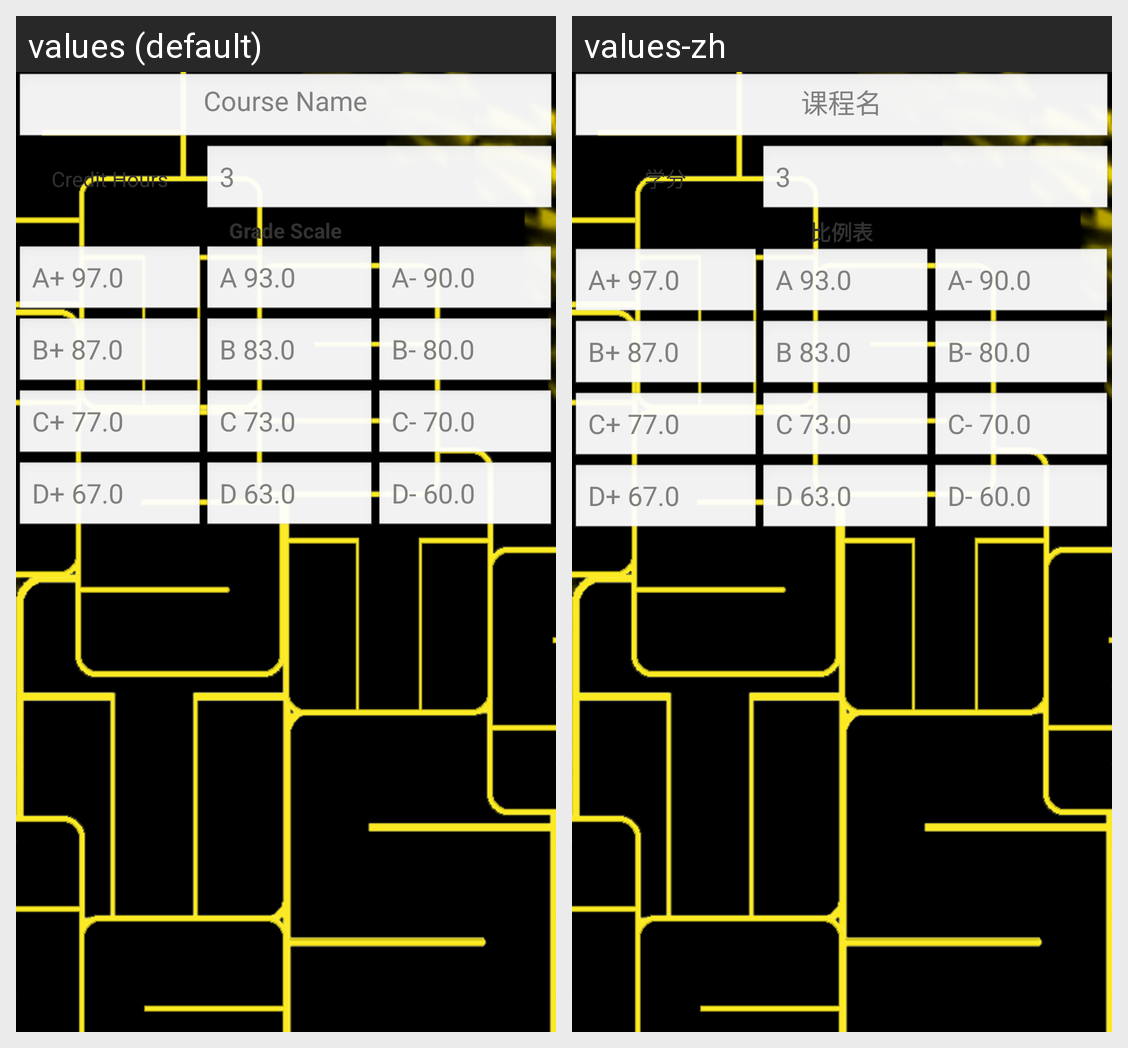

The Android screen above is rendered under two locales of the same app. Produce the string resources it draws, with the default and per-locale values.
Android screen res/layout/activity_inputgradescale.xml rendered under 2 locales, left to right: values (default), values-zh. Device: Nexus 5 (rendered at 1080×1920; each locale shown at half size, 540×960, under a caption strip naming it); theme AppTheme.
Strings drawn on this screen, with the default value and each locale's value (text and hints the layout hard-codes, and strings that could not be matched under every locale, appear in the picture but are not listed):

course_name_hint
  values: Course Name
  values-zh: 课程名

credit_hours
  values: Credit Hours
  values-zh: 学分

three
  values: 3
  values-zh: 3

input_grade_scale
  values: Grade Scale
  values-zh: 比例表

a_plus
  values: A+ 97.0
  values-zh: A+ 97.0

a
  values: A 93.0
  values-zh: A 93.0

a_minus
  values: A- 90.0
  values-zh: A- 90.0

b_plus
  values: B+ 87.0
  values-zh: B+ 87.0

b
  values: B 83.0
  values-zh: B 83.0

b_minus
  values: B- 80.0
  values-zh: B- 80.0

c_plus
  values: C+ 77.0
  values-zh: C+ 77.0

c
  values: C 73.0
  values-zh: C 73.0

c_minus
  values: C- 70.0
  values-zh: C- 70.0

d_plus
  values: D+ 67.0
  values-zh: D+ 67.0

d
  values: D 63.0
  values-zh: D 63.0

d_minus
  values: D- 60.0
  values-zh: D- 60.0
